Labelled photos from "OriginalImage", an image-classification folder in mongkholp/Cleanliness-Datasets. The possible labels are: clean, unclean.

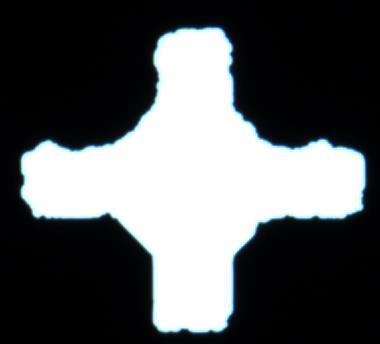
Label: unclean

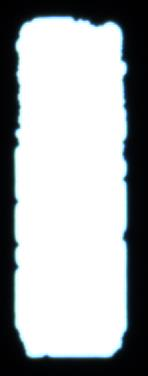
Label: unclean

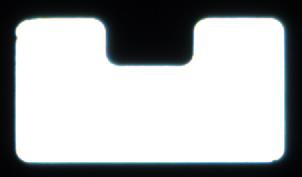
Label: clean

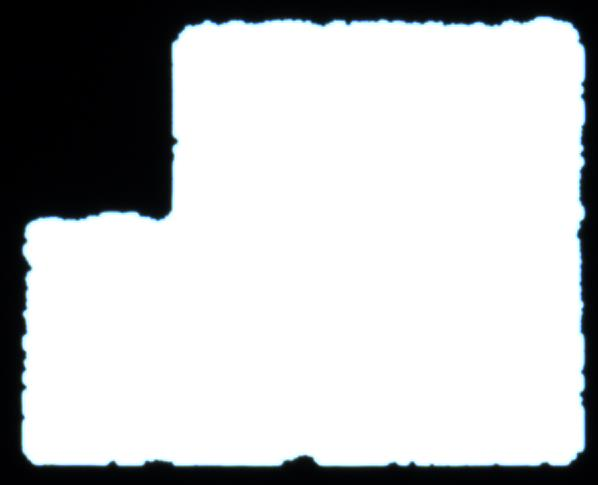
Label: unclean

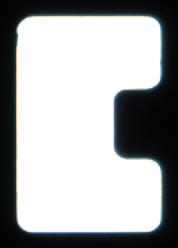
Label: clean

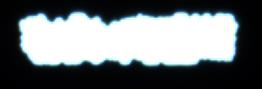
Label: unclean
